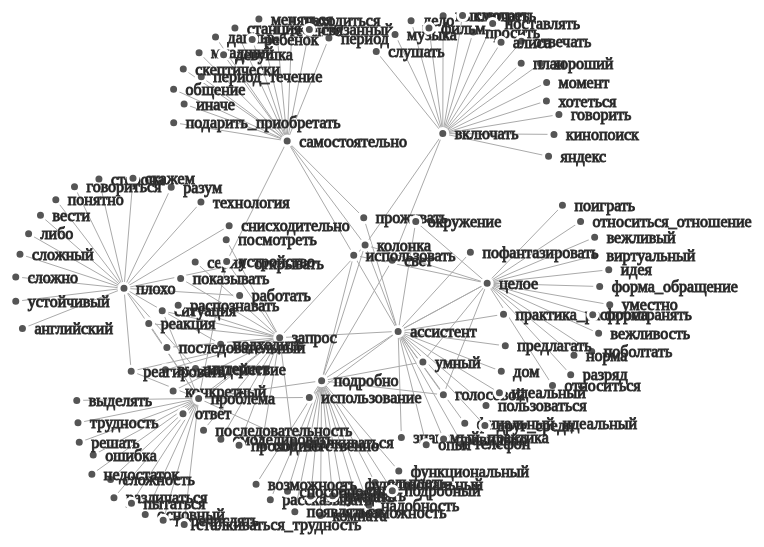
D3 v2 page, settled after 480 driven frames (8 s of simulated time); the page loaded 1 data file(s).



var width = 1920,
    height = 1000

var svg = d3.select("body").append("svg")
    .attr("width", width)
    .attr("height", height);

var force = d3.layout.force()
    .gravity(.05)
    .distance(100)
    .charge(-100)
    .size([width, height]);

d3.json("graph.json", function(json) {
  force
      .nodes(json.nodes)
      .links(json.links)
      .start();

  var link = svg.selectAll(".link")
      .data(json.links)
    .enter().append("line")
      .attr("class", "link")
    .style("stroke-width", function(d) { return Math.sqrt(d.weight); });

  var node = svg.selectAll(".node")
      .data(json.nodes)
    .enter().append("g")
      .attr("class", "node")
      .call(force.drag);

  node.append("circle")
      .attr("r","5");

  node.append("text")
      .attr("dx", 12)
      .attr("dy", ".35em")
      .text(function(d) { return d.name });

  force.on("tick", function() {
    link.attr("x1", function(d) { return d.source.x; })
        .attr("y1", function(d) { return d.source.y; })
        .attr("x2", function(d) { return d.target.x; })
        .attr("y2", function(d) { return d.target.y; });

    node.attr("transform", function(d) { return "translate(" + d.x + "," + d.y + ")"; });
  });
});



### data: graph.json
{
 "links": [
  {
   "source": 9,
   "target": 60
  },
  {
   "source": 9,
   "target": 117
  },
  {
   "source": 9,
   "target": 22
  },
  {
   "source": 9,
   "target": 20
  },
  {
   "source": 9,
   "target": 127
  },
  {
   "source": 9,
   "target": 120
  },
  {
   "source": 9,
   "target": 10
  },
  {
   "source": 9,
   "target": 55
  },
  "... 144 more items"
 ],
 "nodes": [
  {
   "name": "знакомый_практика"
  },
  {
   "name": "конкретный"
  },
  {
   "name": "вежливый"
  },
  {
   "name": "различаться"
  },
  {
   "name": "выключать"
  },
  {
   "name": "яндекс"
  },
  {
   "name": "открывать"
  },
  {
   "name": "сторона"
  },
  "... 123 more items"
 ]
}